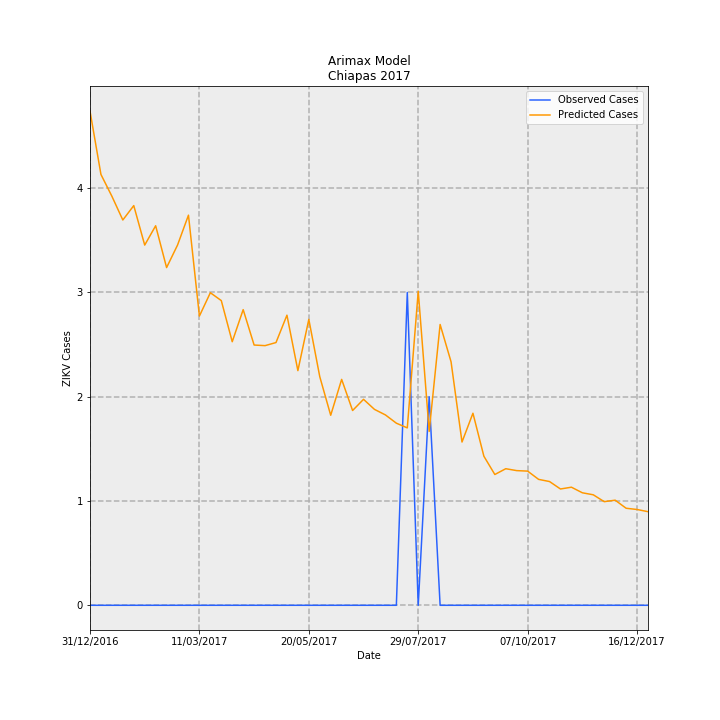

Data behind this chart, as committed beside it:
Date, predictions_incidence, observed_incidence, Predicted Cases, Observed Cases, error
31/12/2016, 0.09083, 0.0, 4.739, 0.0, -4.739
07/01/2017, 0.07919, 0.0, 4.132, 0.0, -4.132
14/01/2017, 0.07518, 0.0, 3.923, 0.0, -3.923
21/01/2017, 0.07081, 0.0, 3.695, 0.0, -3.695
28/01/2017, 0.07346, 0.0, 3.833, 0.0, -3.833
04/02/2017, 0.0662, 0.0, 3.454, 0.0, -3.454
11/02/2017, 0.06976, 0.0, 3.64, 0.0, -3.64
18/02/2017, 0.06207, 0.0, 3.239, 0.0, -3.239
25/02/2017, 0.0662, 0.0, 3.455, 0.0, -3.455
04/03/2017, 0.0717, 0.0, 3.741, 0.0, -3.741
11/03/2017, 0.05317, 0.0, 2.774, 0.0, -2.774
18/03/2017, 0.05745, 0.0, 2.998, 0.0, -2.998
25/03/2017, 0.056, 0.0, 2.922, 0.0, -2.922
01/04/2017, 0.04844, 0.0, 2.528, 0.0, -2.528
08/04/2017, 0.05434, 0.0, 2.835, 0.0, -2.835
15/04/2017, 0.04783, 0.0, 2.496, 0.0, -2.496
22/04/2017, 0.04772, 0.0, 2.49, 0.0, -2.49
29/04/2017, 0.04829, 0.0, 2.52, 0.0, -2.52
06/05/2017, 0.05332, 0.0, 2.782, 0.0, -2.782
13/05/2017, 0.04313, 0.0, 2.25, 0.0, -2.25
20/05/2017, 0.05255, 0.0, 2.742, 0.0, -2.742
27/05/2017, 0.04202, 0.0, 2.193, 0.0, -2.193
03/06/2017, 0.03493, 0.0, 1.822, 0.0, -1.822
10/06/2017, 0.04152, 0.0, 2.166, 0.0, -2.166
17/06/2017, 0.0358, 0.0, 1.868, 0.0, -1.868
24/06/2017, 0.03785, 0.0, 1.975, 0.0, -1.975
01/07/2017, 0.03601, 0.0, 1.879, 0.0, -1.879
08/07/2017, 0.03499, 0.0, 1.826, 0.0, -1.826
15/07/2017, 0.03347, 0.0, 1.746, 0.0, -1.746
22/07/2017, 0.0326, 0.05749, 1.701, 3.0, 1.299
29/07/2017, 0.0577, 0.0, 3.011, 0.0, -3.011
05/08/2017, 0.03196, 0.03833, 1.667, 2.0, 0.3326
12/08/2017, 0.05161, 0.0, 2.693, 0.0, -2.693
19/08/2017, 0.04475, 0.0, 2.335, 0.0, -2.335
26/08/2017, 0.03001, 0.0, 1.566, 0.0, -1.566
02/09/2017, 0.0353, 0.0, 1.842, 0.0, -1.842
09/09/2017, 0.0274, 0.0, 1.43, 0.0, -1.43
16/09/2017, 0.02404, 0.0, 1.254, 0.0, -1.254
23/09/2017, 0.0251, 0.0, 1.31, 0.0, -1.31
30/09/2017, 0.02475, 0.0, 1.292, 0.0, -1.292
07/10/2017, 0.02466, 0.0, 1.287, 0.0, -1.287
14/10/2017, 0.02314, 0.0, 1.208, 0.0, -1.208
21/10/2017, 0.02274, 0.0, 1.187, 0.0, -1.187
28/10/2017, 0.02138, 0.0, 1.115, 0.0, -1.115
04/11/2017, 0.0217, 0.0, 1.133, 0.0, -1.133
11/11/2017, 0.02068, 0.0, 1.079, 0.0, -1.079
18/11/2017, 0.02031, 0.0, 1.06, 0.0, -1.06
25/11/2017, 0.01905, 0.0, 0.9938, 0.0, -0.9938
02/12/2017, 0.01932, 0.0, 1.008, 0.0, -1.008
09/12/2017, 0.01784, 0.0, 0.9307, 0.0, -0.9307
16/12/2017, 0.01761, 0.0, 0.9187, 0.0, -0.9187
23/12/2017, 0.01721, 0.0, 0.8978, 0.0, -0.8978
